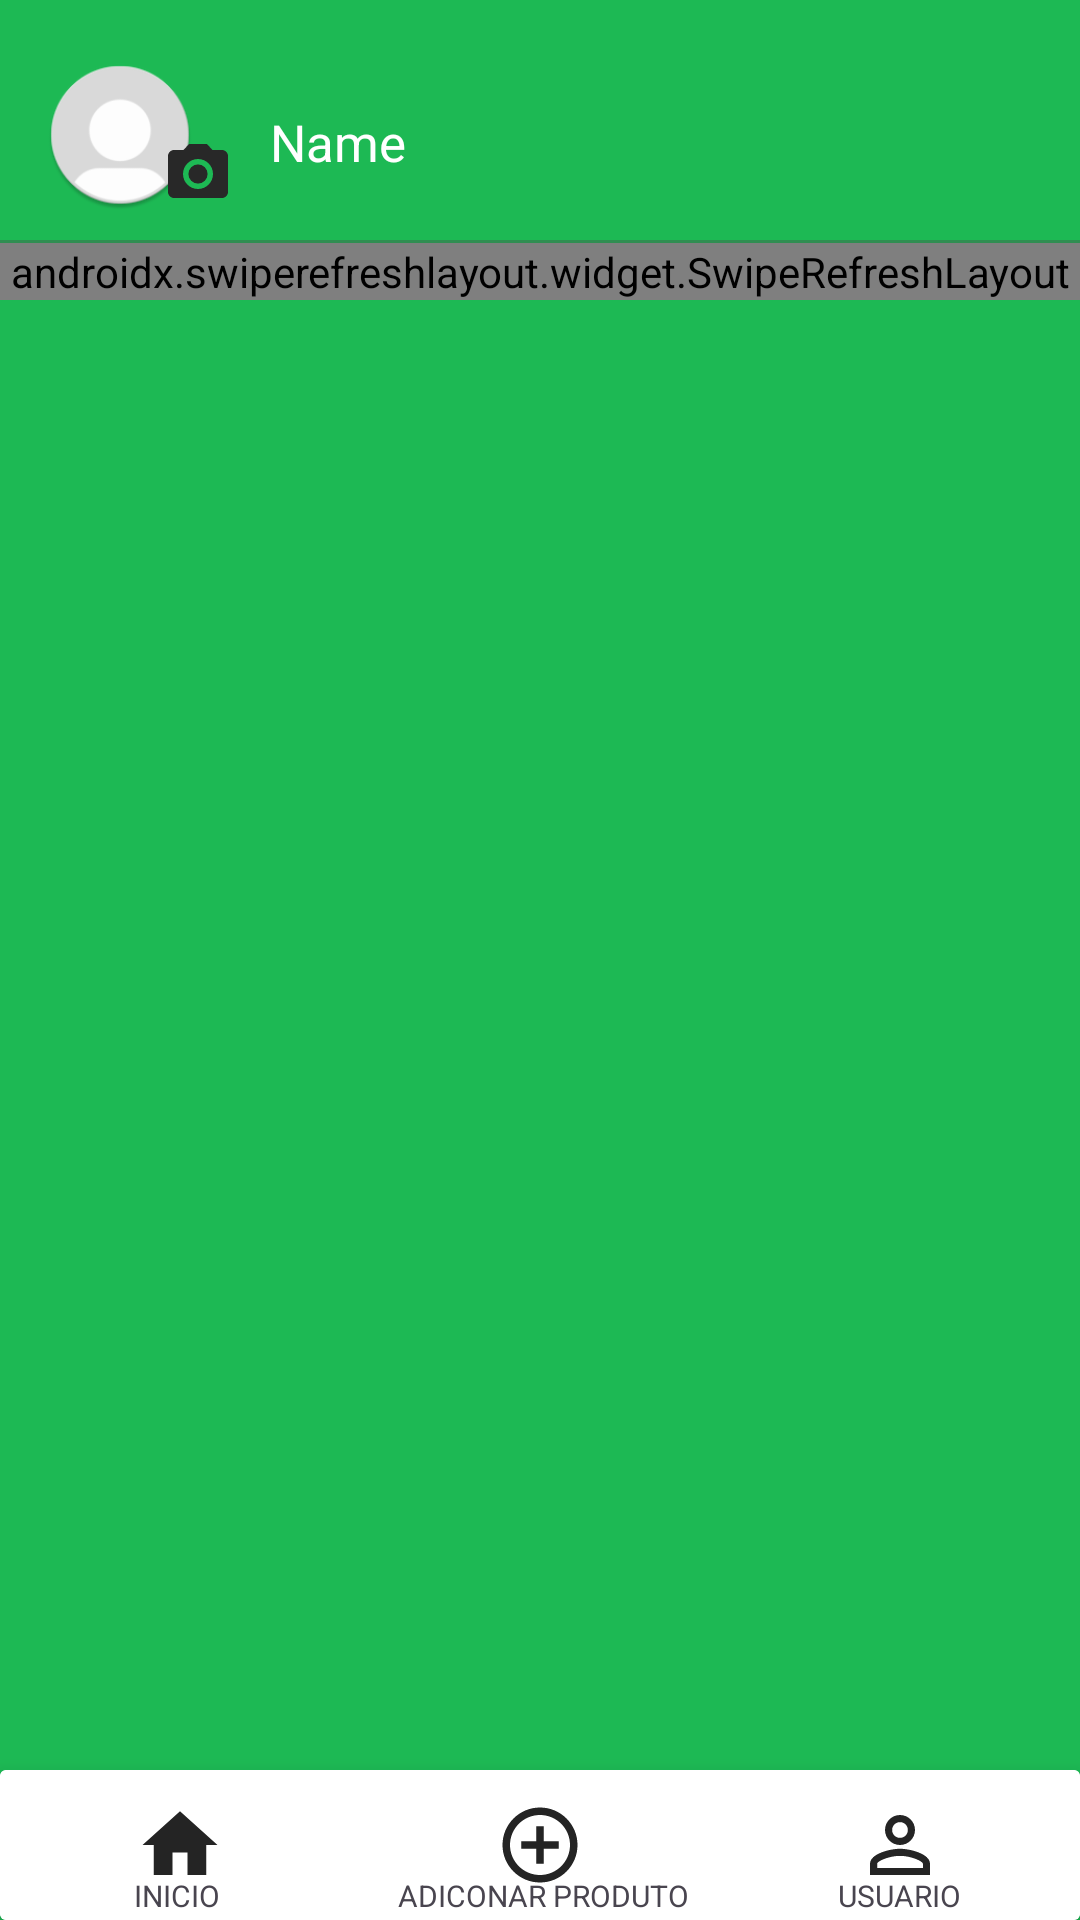

The Android layout XML behind this screen, and the referenced resources:
<!-- AndroidManifest.xml: application theme Theme.LowPrice -->
<!-- res/layout/activity_layout_user.xml -->
<?xml version="1.0" encoding="utf-8"?>
<RelativeLayout xmlns:android="http://schemas.android.com/apk/res/android"
    xmlns:app="http://schemas.android.com/apk/res-auto"
    xmlns:tools="http://schemas.android.com/tools"
    android:id="@+id/main"
    android:layout_width="match_parent"
    android:layout_height="match_parent"
    android:background="#1DB954"
    tools:context=".View.LayoutUserActivity">

    <ImageView
        android:id="@+id/img_perfil"
        android:layout_width="50dp"
        android:layout_height="50dp"
        android:scaleType="centerCrop"
        android:layout_marginStart="15dp"
        android:layout_marginTop="20dp"
        android:elevation="20dp"
        android:src="@mipmap/profile_image_default_round" />

    <ImageView
        android:id="@+id/cam_profile_image"
        android:layout_width="47dp"
        android:layout_height="wrap_content"
        android:layout_alignBottom="@id/img_perfil"
        android:layout_marginStart="-23dp"
        android:elevation="20dp"
        android:layout_toEndOf="@id/img_perfil"
        android:src="@drawable/baseline_photo_camera" />

    <TextView
        android:id="@+id/t_name"
        android:layout_width="wrap_content"
        android:layout_height="wrap_content"
        android:layout_alignTop="@id/img_perfil"
        android:text="Name"
        android:layout_marginStart="80sp"
        android:layout_marginTop="6sp"
        android:padding="10dp"
        android:textColor="@color/white"
        android:textSize="17sp" />

    <View
        android:id="@+id/text_view"
        android:layout_width="match_parent"
        android:layout_height="1dp"
        android:layout_marginTop="80dp"
        android:background="#308E52" />

    <include
        layout="@layout/empty_state"
        android:id="@+id/empty_state"/>

    <androidx.swiperefreshlayout.widget.SwipeRefreshLayout
        android:id="@+id/swipe_refresh_layout"
        android:layout_width="match_parent"
        android:layout_height="wrap_content"
        android:layout_below="@id/text_view">

        <ScrollView
            android:id="@+id/scroll_view"
            android:layout_width="match_parent"
            android:layout_height="wrap_content"
            android:layout_above="@id/fixed_layout"
            android:layout_below="@id/text_view"
            android:background="@color/white"
            android:contentDescription="scroll">

            <LinearLayout
                android:id="@+id/product_list_layout"
                android:layout_width="match_parent"
                android:layout_height="wrap_content"
                android:orientation="vertical">
                
            </LinearLayout>
        </ScrollView>

    </androidx.swiperefreshlayout.widget.SwipeRefreshLayout>


    <androidx.cardview.widget.CardView
        android:id="@+id/fixed_layout"
        android:layout_width="match_parent"
        android:layout_height="wrap_content"
        android:layout_alignParentBottom="true"
        android:background="#000000"
        app:cardElevation="10dp">

        <LinearLayout
            android:layout_width="match_parent"
            android:layout_height="50dp"
            android:background="@color/white"
            android:orientation="horizontal"
            android:padding="10dp">

            <ImageView
                android:id="@+id/icon_home"
                android:layout_width="0dp"
                android:layout_height="match_parent"
                android:layout_marginEnd="10dp"
                android:layout_weight="1"
                android:src="@drawable/baseline_home_24" />

            <ImageView
                android:id="@+id/icon_add_circle"
                android:layout_width="0dp"
                android:layout_height="match_parent"
                android:layout_marginStart="10dp"
                android:layout_marginEnd="10dp"
                android:layout_weight="1"
                android:src="@drawable/baseline_add_circle_outline_24" />

            <ImageView
                android:id="@+id/profile_user_"
                android:layout_width="0dp"
                android:layout_height="match_parent"
                android:layout_marginStart="10dp"
                android:layout_weight="1"
                android:src="@drawable/baseline_person_outline_24" />

        </LinearLayout>

        <LinearLayout
            android:layout_width="match_parent"
            android:layout_height="wrap_content"
            android:layout_marginTop="35dp"
            android:orientation="horizontal">

            <TextView
                android:id="@+id/txt_start"
                android:layout_width="wrap_content"
                android:layout_height="wrap_content"
                android:layout_marginStart="20dp"
                android:layout_weight="1"
                android:text="INICIO"
                android:textAlignment="center"
                android:textSize="10sp" />

            <TextView
                android:id="@+id/txt_add_product"
                android:layout_width="wrap_content"
                android:layout_height="wrap_content"
                android:layout_marginStart="10dp"
                android:layout_weight="1"
                android:text="ADICONAR PRODUTO"
                android:textAlignment="center"
                android:textSize="10sp" />

            <TextView
                android:id="@+id/txt_user"
                android:layout_width="wrap_content"
                android:layout_height="wrap_content"
                android:layout_marginEnd="15dp"
                android:layout_weight="1"
                android:text="USUARIO"
                android:textAlignment="center"
                android:textSize="10sp" />


        </LinearLayout>
    </androidx.cardview.widget.CardView>


</RelativeLayout>
<!-- res/layout/empty_state.xml (included above) -->
<?xml version="1.0" encoding="utf-8"?>
<LinearLayout xmlns:android="http://schemas.android.com/apk/res/android"
    xmlns:app="http://schemas.android.com/apk/res-auto"
    android:id="@+id/empty_state_layout"
    android:layout_width="match_parent"
    android:layout_height="match_parent"
    android:orientation="vertical"
    android:gravity="center"
    android:visibility="gone"
    android:layout_marginTop="80dp"
    android:padding="24dp"
    android:background="@android:color/white">

    
    <com.airbnb.lottie.LottieAnimationView
        android:id="@+id/empty_animation"
        android:layout_width="250dp"
        android:layout_height="250dp"
        app:lottie_rawRes="@raw/empty"
        app:lottie_autoPlay="true"
        app:lottie_loop="true" />

    
    <TextView
        android:id="@+id/empty_message"
        android:layout_width="wrap_content"
        android:layout_height="wrap_content"
        android:text="Ainda não há produtos.\nAdicione o primeiro agora!"
        android:textSize="18sp"
        android:textColor="@android:color/darker_gray"
        android:gravity="center"
        android:paddingTop="16dp"/>
</LinearLayout>
<!-- resources referenced by this layout -->
<resources>
  <color name="white">#FFFFFFFF</color>
  <!-- drawable baseline_add_circle_outline_24 (drawable) -->
  <vector xmlns:android="http://schemas.android.com/apk/res/android" android:height="24dp" android:tint="#242424" android:viewportHeight="24" android:viewportWidth="24" android:width="24dp">
        
      <path android:fillColor="@android:color/white" android:pathData="M13,7h-2v4L7,11v2h4v4h2v-4h4v-2h-4L13,7zM12,2C6.48,2 2,6.48 2,12s4.48,10 10,10 10,-4.48 10,-10S17.52,2 12,2zM12,20c-4.41,0 -8,-3.59 -8,-8s3.59,-8 8,-8 8,3.59 8,8 -3.59,8 -8,8z"/>
      
  </vector>
  <!-- drawable baseline_home_24 (drawable) -->
  <vector xmlns:android="http://schemas.android.com/apk/res/android" android:height="24dp" android:tint="#242424" android:viewportHeight="24" android:viewportWidth="24" android:width="24dp">
        
      <path android:fillColor="@android:color/white" android:pathData="M10,20v-6h4v6h5v-8h3L12,3 2,12h3v8z"/>
      
  </vector>
  <!-- drawable baseline_person_outline_24 (drawable) -->
  <vector xmlns:android="http://schemas.android.com/apk/res/android" android:height="24dp" android:tint="#242424" android:viewportHeight="24" android:viewportWidth="24" android:width="24dp">
        
      <path android:fillColor="@android:color/white" android:pathData="M12,5.9c1.16,0 2.1,0.94 2.1,2.1s-0.94,2.1 -2.1,2.1S9.9,9.16 9.9,8s0.94,-2.1 2.1,-2.1m0,9c2.97,0 6.1,1.46 6.1,2.1v1.1L5.9,18.1L5.9,17c0,-0.64 3.13,-2.1 6.1,-2.1M12,4C9.79,4 8,5.79 8,8s1.79,4 4,4 4,-1.79 4,-4 -1.79,-4 -4,-4zM12,13c-2.67,0 -8,1.34 -8,4v3h16v-3c0,-2.66 -5.33,-4 -8,-4z"/>
      
  </vector>
  <!-- drawable baseline_photo_camera (drawable) -->
  <vector xmlns:android="http://schemas.android.com/apk/res/android" android:height="24dp" android:tint="#282828" android:viewportHeight="24" android:viewportWidth="24" android:width="24dp">
        
      <path android:fillColor="@android:color/white" android:pathData="M12,12m-3.2,0a3.2,3.2 0,1 1,6.4 0a3.2,3.2 0,1 1,-6.4 0"/>
        
      <path android:fillColor="@android:color/white" android:pathData="M9,2L7.17,4L4,4c-1.1,0 -2,0.9 -2,2v12c0,1.1 0.9,2 2,2h16c1.1,0 2,-0.9 2,-2L22,6c0,-1.1 -0.9,-2 -2,-2h-3.17L15,2L9,2zM12,17c-2.76,0 -5,-2.24 -5,-5s2.24,-5 5,-5 5,2.24 5,5 -2.24,5 -5,5z"/>
      
  </vector>
  <!-- mipmap profile_image_default_round: webp bitmap (mipmap-hdpi, 2258 bytes) -->
  <style name="Theme.LowPrice" parent="Base.Theme.LowPrice" />
  <style name="Base.Theme.LowPrice" parent="Theme.Material3.DayNight.NoActionBar">
          
          
      </style>
</resources>
